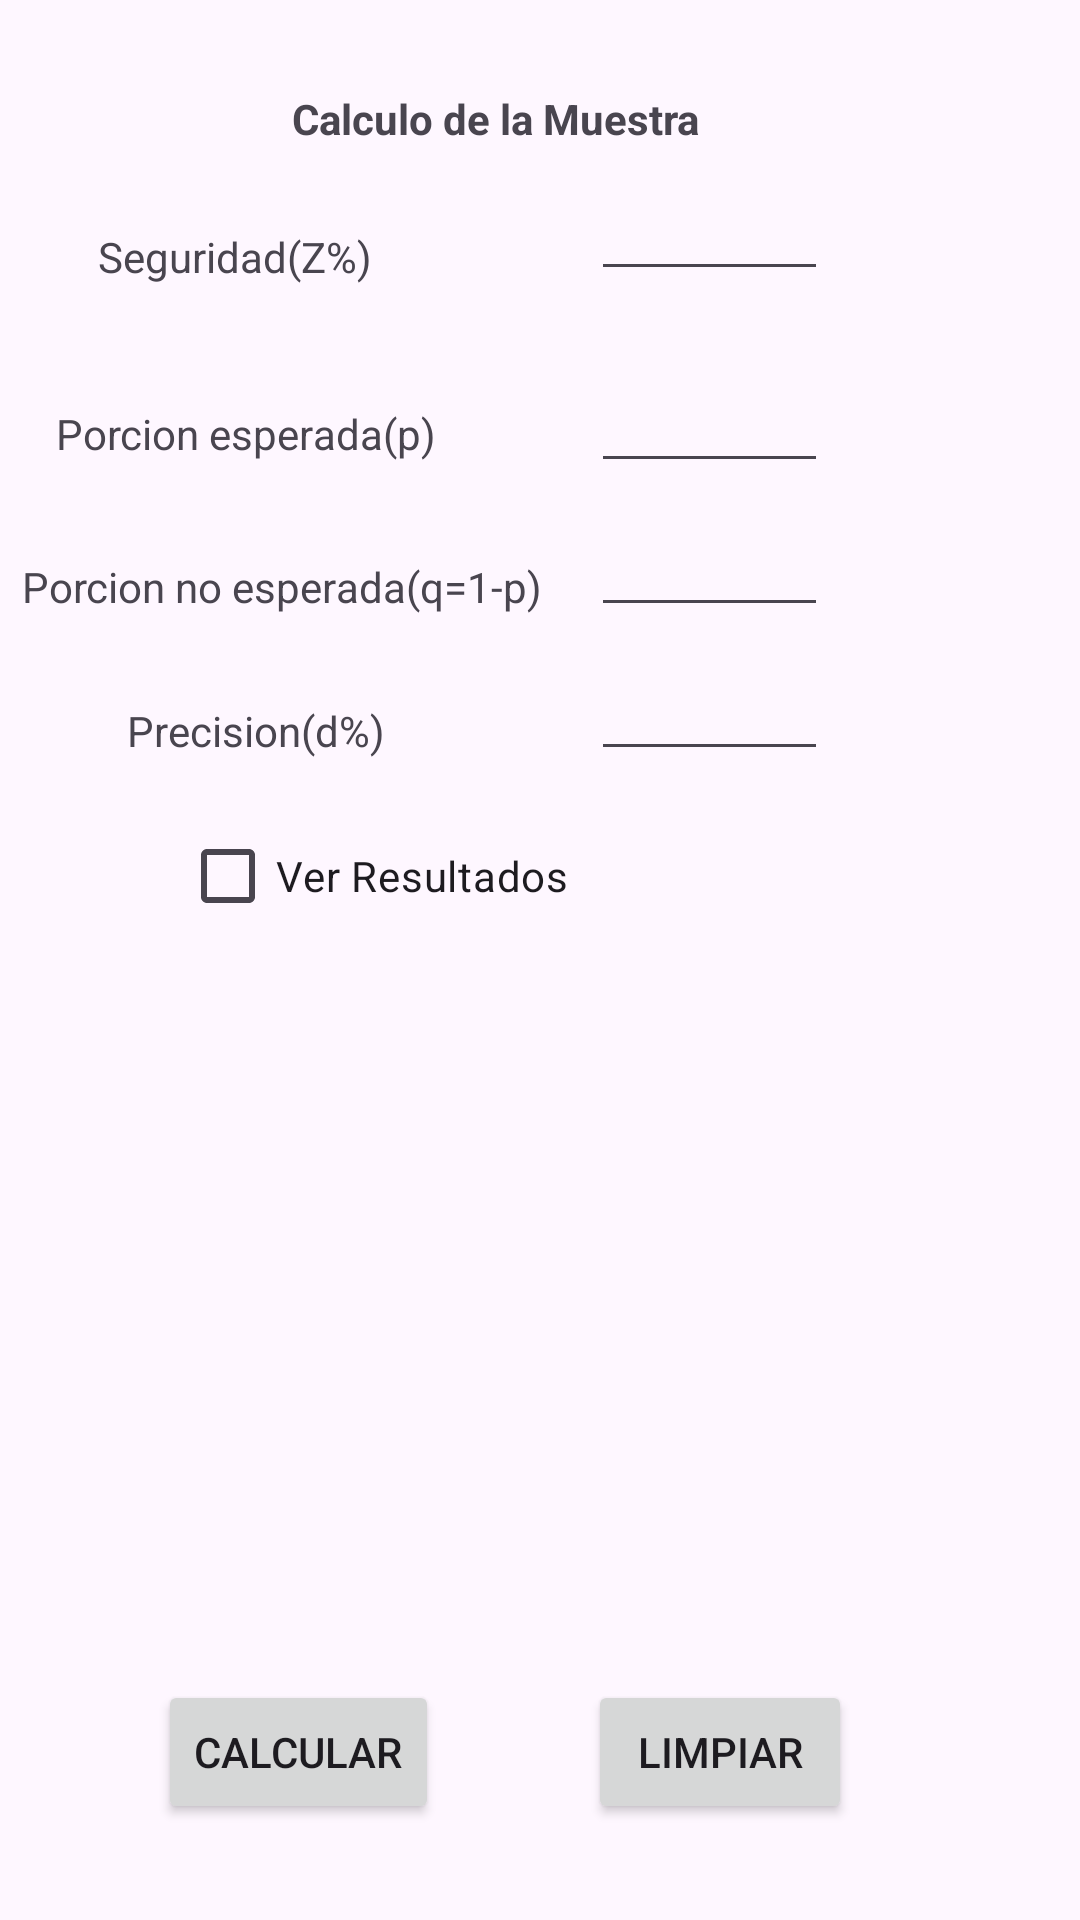

Reconstruct the res/layout file that produces this screen, plus the resources it refers to.
<!-- AndroidManifest.xml: application theme Theme.Pc1_ProgramacionMovil -->
<!-- res/layout/activity_preg4.xml -->
<?xml version="1.0" encoding="utf-8"?>
<androidx.constraintlayout.widget.ConstraintLayout xmlns:android="http://schemas.android.com/apk/res/android"
    xmlns:app="http://schemas.android.com/apk/res-auto"
    xmlns:tools="http://schemas.android.com/tools"
    android:layout_width="match_parent"
    android:layout_height="match_parent"
    tools:context=".Preg4Activity">

    <Button
        android:id="@+id/buttonCalcular"
        android:onClick="CalcularMuestra"
        android:layout_width="wrap_content"
        android:layout_height="wrap_content"
        android:layout_marginBottom="32dp"
        android:text="@string/calcular"
        app:layout_constraintBottom_toBottomOf="parent"
        app:layout_constraintEnd_toStartOf="@+id/buttonLimpiar"
        app:layout_constraintHorizontal_bias="0.514"
        app:layout_constraintStart_toStartOf="parent" />

    <Button
        android:id="@+id/buttonLimpiar"
        android:onClick="LimpiarFinal"
        android:layout_width="wrap_content"
        android:layout_height="wrap_content"
        android:layout_marginEnd="76dp"
        android:layout_marginBottom="32dp"
        android:text="@string/limpiar"
        app:layout_constraintBottom_toBottomOf="parent"
        app:layout_constraintEnd_toEndOf="parent" />

    <TextView
        android:id="@+id/txtViewTotalPoblacion"
        android:layout_width="wrap_content"
        android:layout_height="wrap_content"
        android:layout_marginTop="60dp"
        android:layout_marginBottom="21dp"
        android:text="Total de la poblacion(N)"
        app:layout_constraintBottom_toTopOf="@+id/txtViewSeguridad"
        app:layout_constraintEnd_toStartOf="@+id/editTextTotalPoblacion"
        app:layout_constraintHorizontal_bias="0.338"
        app:layout_constraintStart_toStartOf="parent"
        app:layout_constraintTop_toBottomOf="@+id/textView6" />

    <TextView
        android:id="@+id/txtViewPorcionEsperada"
        android:layout_width="wrap_content"
        android:layout_height="wrap_content"
        android:layout_marginBottom="32dp"
        android:text="Porcion esperada(p)"
        app:layout_constraintBottom_toTopOf="@+id/txtViewPorcionNoEsperada"
        app:layout_constraintEnd_toStartOf="@+id/editTextPorcionEsperada"
        app:layout_constraintHorizontal_bias="0.267"
        app:layout_constraintStart_toStartOf="parent" />

    <TextView
        android:id="@+id/txtViewPrecision"
        android:layout_width="wrap_content"
        android:layout_height="wrap_content"
        android:layout_marginBottom="15dp"
        android:text="Precision(d%)"
        app:layout_constraintBottom_toTopOf="@+id/checkBoxResultado"
        app:layout_constraintEnd_toStartOf="@+id/editTextPrecision"
        app:layout_constraintHorizontal_bias="0.38"
        app:layout_constraintStart_toStartOf="parent" />

    <TextView
        android:id="@+id/txtViewPorcionNoEsperada"
        android:layout_width="wrap_content"
        android:layout_height="wrap_content"
        android:layout_marginBottom="29dp"
        android:text="Porcion no esperada(q=1-p)"
        app:layout_constraintBottom_toTopOf="@+id/txtViewPrecision"
        app:layout_constraintEnd_toStartOf="@+id/editTextPorcionNoEsperada"
        app:layout_constraintHorizontal_bias="0.314"
        app:layout_constraintStart_toStartOf="parent" />

    <TextView
        android:id="@+id/txtViewSeguridad"
        android:layout_width="wrap_content"
        android:layout_height="wrap_content"
        android:layout_marginBottom="40dp"
        android:text="Seguridad(Z%)"
        app:layout_constraintBottom_toTopOf="@+id/txtViewPorcionEsperada"
        app:layout_constraintEnd_toStartOf="@+id/editTextSeguridad"
        app:layout_constraintHorizontal_bias="0.31"
        app:layout_constraintStart_toStartOf="parent" />

    <CheckBox
        android:id="@+id/checkBoxResultado"
        android:layout_width="wrap_content"
        android:layout_height="wrap_content"
        android:layout_marginStart="60dp"
        android:layout_marginBottom="244dp"
        android:text="Ver Resultados"
        app:layout_constraintBottom_toTopOf="@+id/buttonCalcular"
        app:layout_constraintStart_toStartOf="parent" />

    <TextView
        android:id="@+id/textView6"
        android:layout_width="151dp"
        android:layout_height="16dp"
        android:text="Calculo de la Muestra"
        android:textStyle="bold"
        app:layout_constraintBottom_toBottomOf="parent"
        app:layout_constraintEnd_toEndOf="parent"
        app:layout_constraintHorizontal_bias="0.465"
        app:layout_constraintStart_toStartOf="parent"
        app:layout_constraintTop_toTopOf="parent"
        app:layout_constraintVertical_bias="0.048" />

    <EditText
        android:id="@+id/editTextTotalPoblacion"
        android:layout_width="79dp"
        android:layout_height="40dp"
        android:layout_marginTop="41dp"
        android:layout_marginEnd="84dp"
        android:ems="10"
        android:inputType="number"
        app:layout_constraintBottom_toTopOf="@+id/editTextSeguridad"
        app:layout_constraintEnd_toEndOf="parent"
        app:layout_constraintTop_toBottomOf="@+id/textView6"
        app:layout_constraintVertical_bias="0.46" />

    <EditText
        android:id="@+id/editTextPorcionEsperada"
        android:layout_width="79dp"
        android:layout_height="40dp"
        android:layout_marginEnd="84dp"
        android:layout_marginBottom="8dp"
        android:ems="10"
        android:inputType="number"
        app:layout_constraintBottom_toTopOf="@+id/editTextPorcionNoEsperada"
        app:layout_constraintEnd_toEndOf="parent" />

    <EditText
        android:id="@+id/editTextPorcionNoEsperada"
        android:layout_width="79dp"
        android:layout_height="40dp"
        android:layout_marginEnd="84dp"
        android:layout_marginBottom="8dp"
        android:ems="10"
        android:inputType="number"
        app:layout_constraintBottom_toTopOf="@+id/editTextPrecision"
        app:layout_constraintEnd_toEndOf="parent" />

    <EditText
        android:id="@+id/editTextPrecision"
        android:layout_width="79dp"
        android:layout_height="40dp"
        android:layout_marginEnd="84dp"
        android:layout_marginBottom="11dp"
        android:ems="10"
        android:inputType="number"
        app:layout_constraintBottom_toTopOf="@+id/txtResultado"
        app:layout_constraintEnd_toEndOf="parent" />

    <EditText
        android:id="@+id/editTextSeguridad"
        android:layout_width="79dp"
        android:layout_height="40dp"
        android:layout_marginEnd="84dp"
        android:layout_marginBottom="24dp"
        android:ems="10"
        android:inputType="number"
        app:layout_constraintBottom_toTopOf="@+id/editTextPorcionEsperada"
        app:layout_constraintEnd_toEndOf="parent" />

    <TextView
        android:id="@+id/txtResultado"
        android:layout_width="203dp"
        android:layout_height="184dp"
        android:layout_marginStart="61dp"
        android:layout_marginBottom="108dp"
        android:text=" "
        app:layout_constraintBottom_toTopOf="@+id/buttonLimpiar"
        app:layout_constraintEnd_toEndOf="parent"
        app:layout_constraintHorizontal_bias="1.0"
        app:layout_constraintStart_toEndOf="@+id/checkBoxResultado" />

</androidx.constraintlayout.widget.ConstraintLayout>
<!-- resources referenced by this layout -->
<resources>
  <string name="calcular">Calcular</string>
  <string name="limpiar">Limpiar</string>
  <style name="Theme.Pc1_ProgramacionMovil" parent="Base.Theme.Pc1_ProgramacionMovil" />
  <style name="Base.Theme.Pc1_ProgramacionMovil" parent="Theme.Material3.DayNight.NoActionBar">
          
          
      </style>
</resources>
